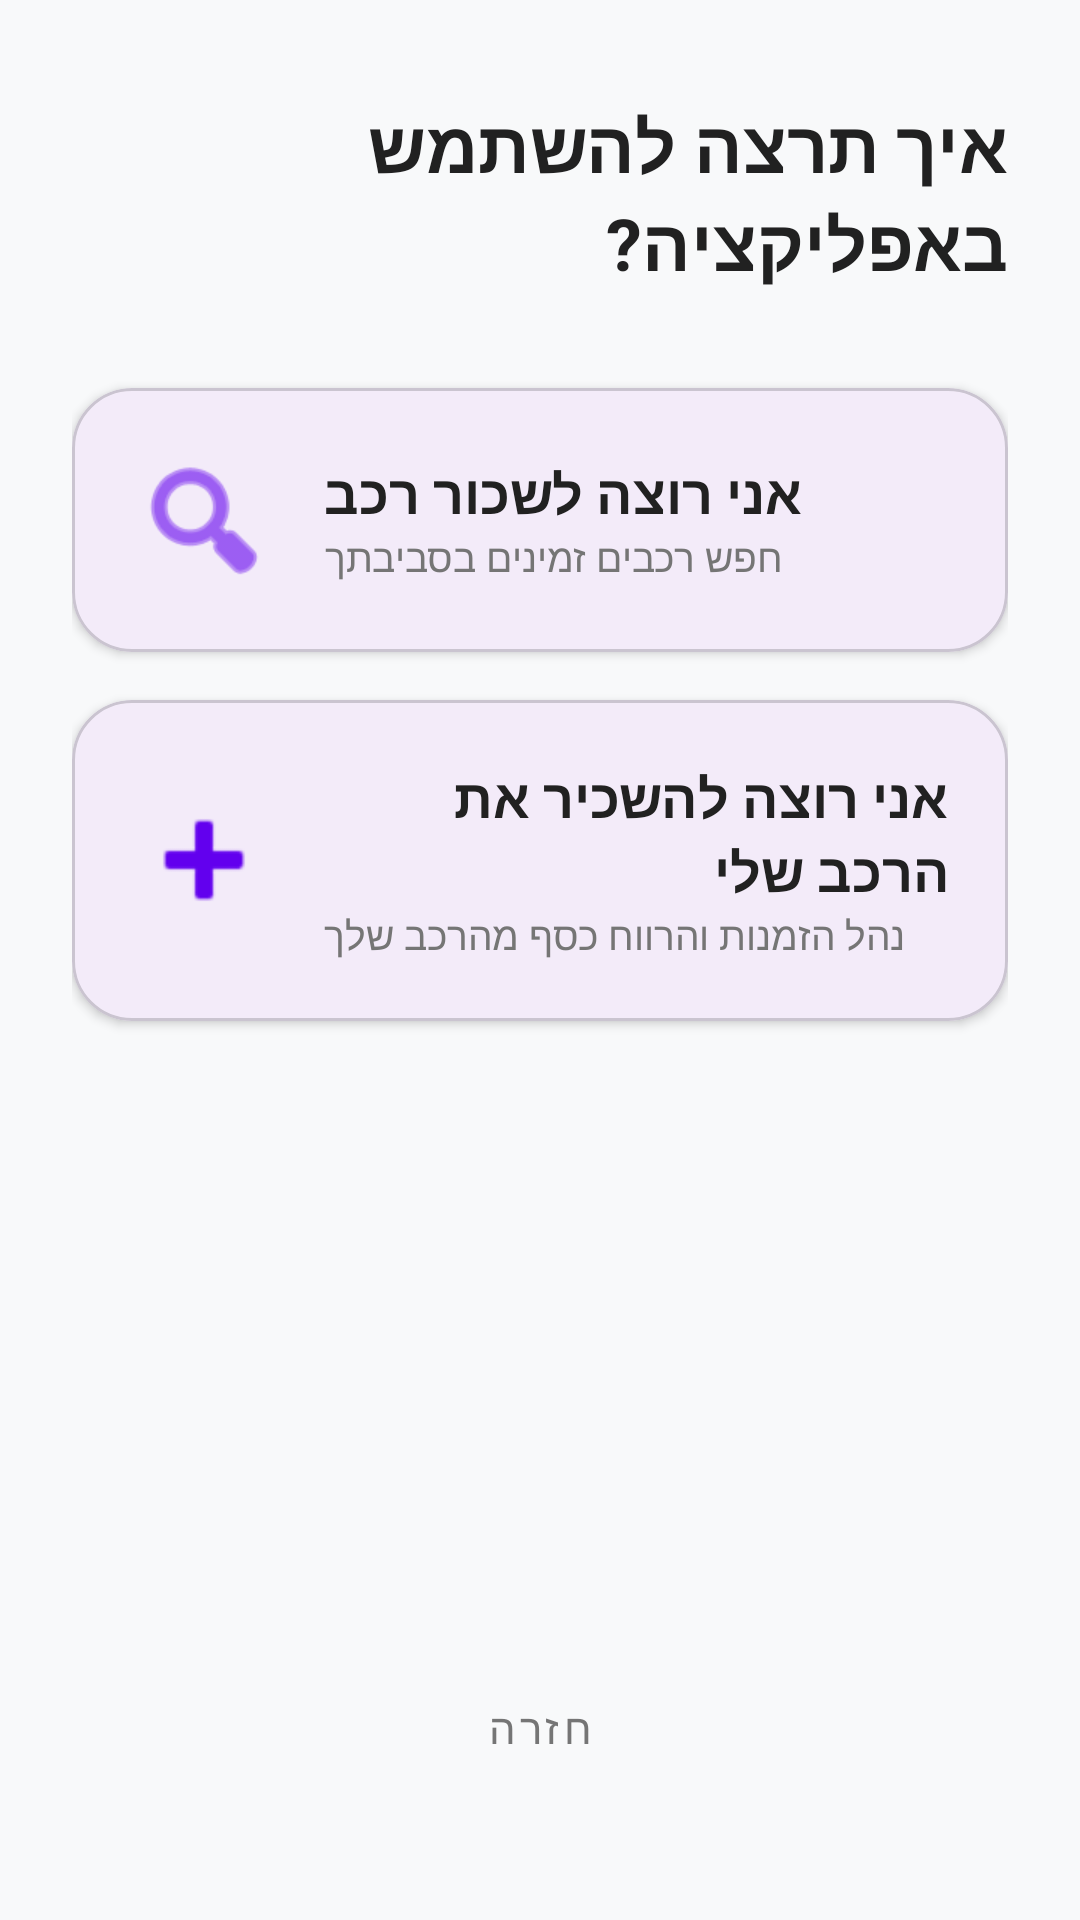

Layout XML and referenced resources for this Android screen:
<!-- AndroidManifest.xml: application theme Theme.OTOTOCarsRentingApp -->
<!-- res/layout/fragment_sign_up3_user_type.xml -->
<?xml version="1.0" encoding="utf-8"?>
<androidx.coordinatorlayout.widget.CoordinatorLayout xmlns:android="http://schemas.android.com/apk/res/android"
    xmlns:app="http://schemas.android.com/apk/res-auto"
    xmlns:tools="http://schemas.android.com/tools"
    android:layout_width="match_parent"
    android:layout_height="match_parent"
    android:background="#F8F9FA">

    <androidx.constraintlayout.widget.ConstraintLayout
        android:layout_width="match_parent"
        android:layout_height="match_parent"
        android:padding="24dp">


        <TextView
            android:id="@+id/enterUserType"
            android:layout_width="wrap_content"
            android:layout_height="wrap_content"
            android:layout_marginTop="8dp"
            android:text="איך תרצה להשתמש באפליקציה?"
            android:textColor="#212121"
            android:textSize="24sp"
            android:textStyle="bold"
            app:layout_constraintStart_toStartOf="parent"
            app:layout_constraintTop_toTopOf="parent" />

        <com.google.android.material.card.MaterialCardView
            android:id="@+id/cardRenter"
            android:layout_width="match_parent"
            android:layout_height="wrap_content"
            android:layout_marginTop="32dp"
            app:cardCornerRadius="20dp"
            app:cardElevation="2dp"
            app:layout_constraintTop_toBottomOf="@id/enterUserType"
            app:rippleColor="#1A6200EE">

            <LinearLayout
                android:id="@+id/btnRenter"
                android:layout_width="match_parent"
                android:layout_height="wrap_content"
                android:gravity="center_vertical"
                android:orientation="horizontal"
                android:padding="20dp">

                <ImageView
                    android:layout_width="48dp"
                    android:layout_height="48dp"
                    android:src="@android:drawable/ic_menu_search"
                    app:tint="#6200EE" />

                <LinearLayout
                    android:layout_width="wrap_content"
                    android:layout_height="wrap_content"
                    android:layout_marginStart="16dp"
                    android:orientation="vertical">

                    <TextView
                        android:layout_width="wrap_content"
                        android:layout_height="wrap_content"
                        android:text="אני רוצה לשכור רכב"
                        android:textColor="#212121"
                        android:textSize="18sp"
                        android:textStyle="bold" />

                    <TextView
                        android:layout_width="wrap_content"
                        android:layout_height="wrap_content"
                        android:text="חפש רכבים זמינים בסביבתך"
                        android:textColor="#757575"
                        android:textSize="13sp" />
                </LinearLayout>
            </LinearLayout>
        </com.google.android.material.card.MaterialCardView>

        <com.google.android.material.card.MaterialCardView
            android:id="@+id/cardSeller"
            android:layout_width="match_parent"
            android:layout_height="wrap_content"
            android:layout_marginTop="16dp"
            app:cardCornerRadius="20dp"
            app:cardElevation="2dp"
            app:layout_constraintTop_toBottomOf="@id/cardRenter"
            app:rippleColor="#1A6200EE">

            <LinearLayout
                android:id="@+id/btnSeller"
                android:layout_width="match_parent"
                android:layout_height="wrap_content"
                android:gravity="center_vertical"
                android:orientation="horizontal"
                android:padding="20dp">

                <ImageView
                    android:layout_width="48dp"
                    android:layout_height="48dp"
                    android:src="@android:drawable/ic_input_add"
                    app:tint="#6200EE" />

                <LinearLayout
                    android:layout_width="wrap_content"
                    android:layout_height="wrap_content"
                    android:layout_marginStart="16dp"
                    android:orientation="vertical">

                    <TextView
                        android:layout_width="wrap_content"
                        android:layout_height="wrap_content"
                        android:text="אני רוצה להשכיר את הרכב שלי"
                        android:textColor="#212121"
                        android:textSize="18sp"
                        android:textStyle="bold" />

                    <TextView
                        android:layout_width="wrap_content"
                        android:layout_height="wrap_content"
                        android:text="נהל הזמנות והרווח כסף מהרכב שלך"
                        android:textColor="#757575"
                        android:textSize="13sp" />
                </LinearLayout>
            </LinearLayout>
        </com.google.android.material.card.MaterialCardView>

        <com.google.android.material.button.MaterialButton
            android:id="@+id/btnBack"
            style="@style/Widget.MaterialComponents.Button.TextButton"
            android:layout_width="wrap_content"
            android:layout_height="wrap_content"
            android:layout_marginBottom="16dp"
            android:text="חזרה"
            android:textColor="#757575"
            app:layout_constraintBottom_toBottomOf="parent"
            app:layout_constraintEnd_toEndOf="parent"
            app:layout_constraintStart_toStartOf="parent" />

    </androidx.constraintlayout.widget.ConstraintLayout>
</androidx.coordinatorlayout.widget.CoordinatorLayout>
<!-- resources referenced by this layout -->
<resources>
  <style name="Theme.OTOTOCarsRentingApp" parent="Base.Theme.OTOTOCarsRentingApp" />
  <style name="Base.Theme.OTOTOCarsRentingApp" parent="Theme.Material3.DayNight.NoActionBar">
          
          
           <item name="colorPrimary">@color/my_primary</item>
          <item name="colorOnPrimary">@color/white</item>
          <item name="colorSecondary">@color/my_secondary</item>
          <item name="colorOnSecondary">@color/black</item>
      </style>
  <color name="my_primary">#674DB3</color>
  <color name="white">#FFFFFFFF</color>
  <color name="my_secondary">#674DB3</color>
  <color name="black">#FF000000</color>
</resources>
